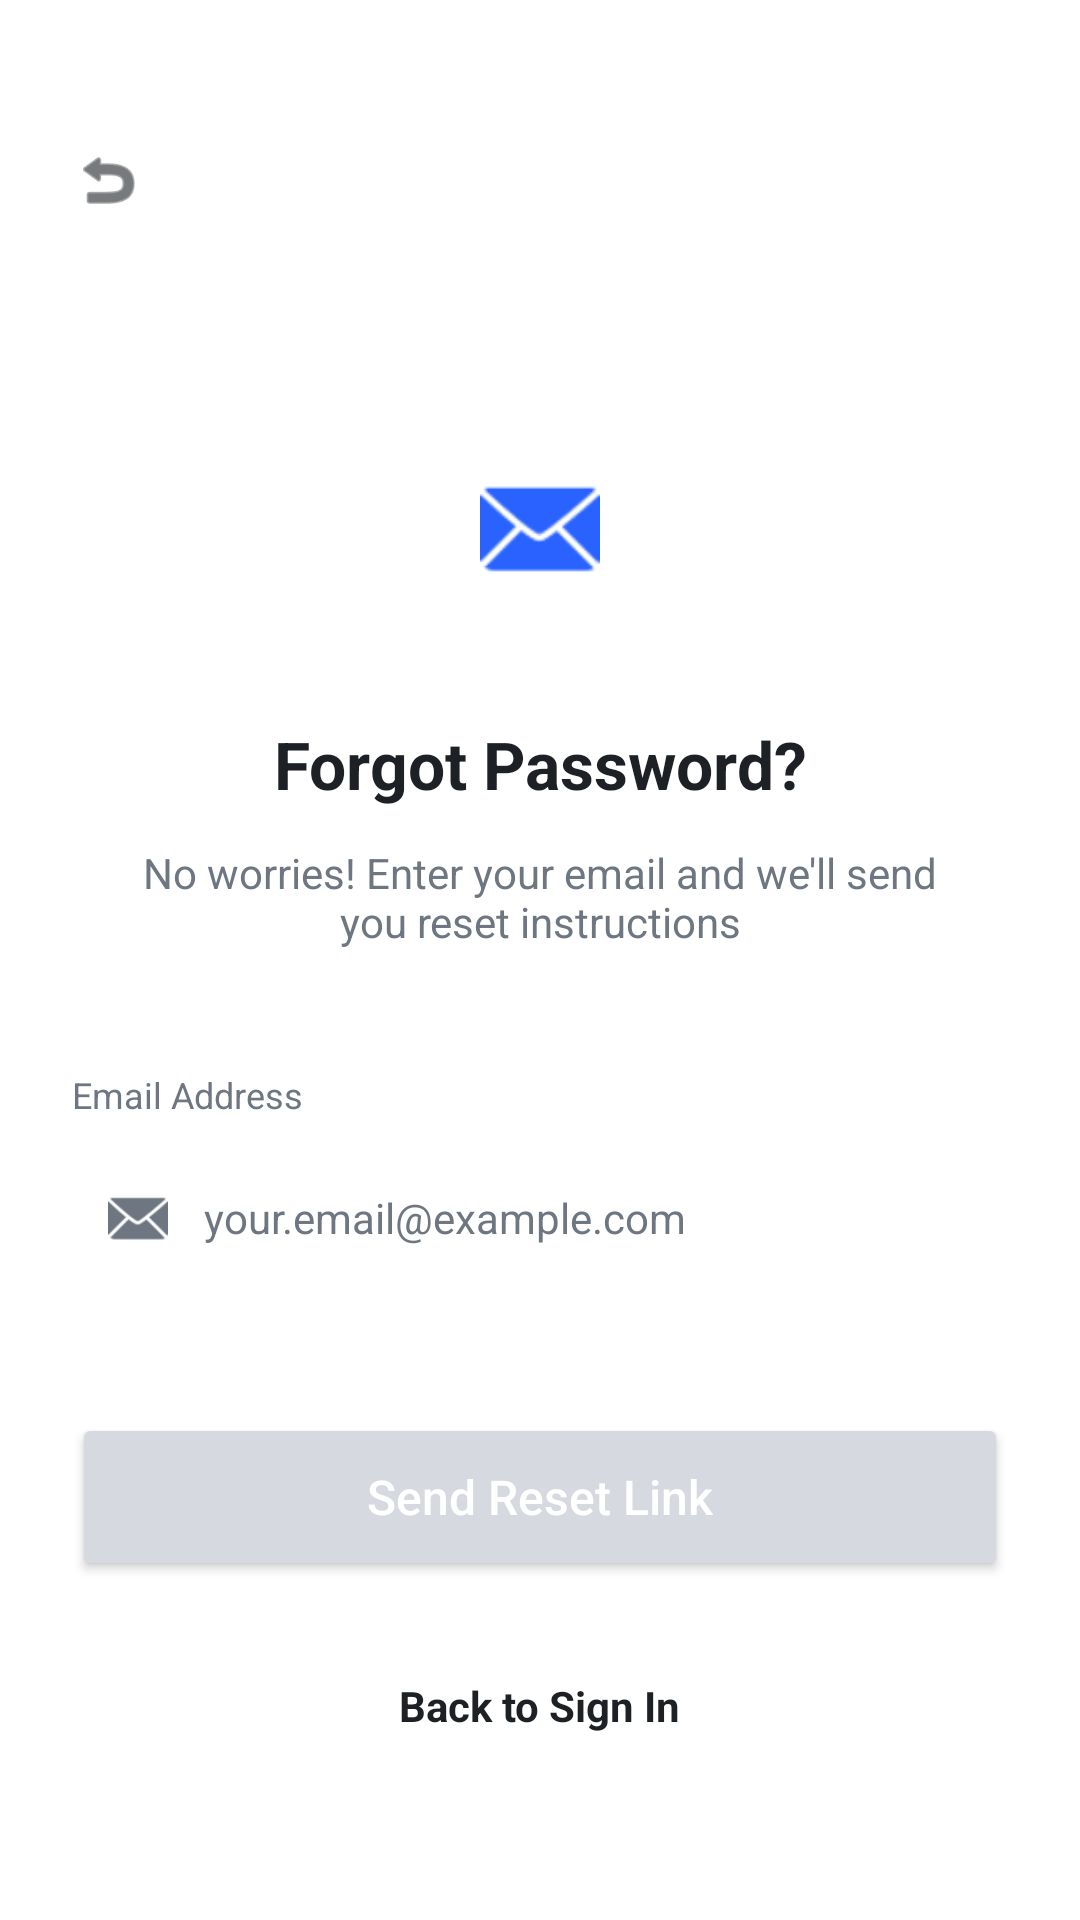

Produce the Android XML layout that renders to this screen, including the resource entries it uses.
<!-- AndroidManifest.xml: application theme Theme.AgroAssist -->
<!-- res/layout/activity_forgot_password.xml -->
<?xml version="1.0" encoding="utf-8"?>
<androidx.constraintlayout.widget.ConstraintLayout 
    xmlns:android="http://schemas.android.com/apk/res/android"
    xmlns:app="http://schemas.android.com/apk/res-auto"
    xmlns:tools="http://schemas.android.com/tools"
    android:layout_width="match_parent"
    android:layout_height="match_parent"
    android:background="@color/white"
    android:padding="24dp"
    tools:context=".ForgotPasswordActivity">

    <ImageView
        android:id="@+id/backButton"
        android:layout_width="24dp"
        android:layout_height="24dp"
        android:layout_marginTop="24dp"
        android:src="@android:drawable/ic_menu_revert"
        app:layout_constraintStart_toStartOf="parent"
        app:layout_constraintTop_toTopOf="parent"
        app:tint="@color/text_primary" />

    <ImageView
        android:id="@+id/emailIcon"
        android:layout_width="80dp"
        android:layout_height="80dp"
        android:layout_marginTop="64dp"
        android:background="@drawable/circle_icon_bg"
        android:padding="20dp"
        android:src="@android:drawable/ic_dialog_email"
        app:layout_constraintEnd_toEndOf="parent"
        app:layout_constraintStart_toStartOf="parent"
        app:layout_constraintTop_toBottomOf="@id/backButton"
        app:tint="#2962FF" />

    <TextView
        android:id="@+id/titleText"
        android:layout_width="wrap_content"
        android:layout_height="wrap_content"
        android:layout_marginTop="24dp"
        android:text="Forgot Password?"
        android:textColor="@color/text_primary"
        android:textSize="22sp"
        android:textStyle="bold"
        app:layout_constraintEnd_toEndOf="parent"
        app:layout_constraintStart_toStartOf="parent"
        app:layout_constraintTop_toBottomOf="@id/emailIcon" />

    <TextView
        android:id="@+id/subtitleText"
        android:layout_width="0dp"
        android:layout_height="wrap_content"
        android:layout_marginTop="12dp"
        android:layout_marginHorizontal="16dp"
        android:gravity="center"
        android:text="No worries! Enter your email and we'll send you reset instructions"
        android:textColor="@color/text_secondary"
        android:textSize="14sp"
        app:layout_constraintEnd_toEndOf="parent"
        app:layout_constraintStart_toStartOf="parent"
        app:layout_constraintTop_toBottomOf="@id/titleText" />

    <TextView
        android:id="@+id/emailLabel"
        android:layout_width="wrap_content"
        android:layout_height="wrap_content"
        android:layout_marginTop="40dp"
        android:text="Email Address"
        android:textColor="@color/text_secondary"
        android:textSize="12sp"
        app:layout_constraintStart_toStartOf="parent"
        app:layout_constraintTop_toBottomOf="@id/subtitleText" />

    <LinearLayout
        android:id="@+id/emailContainer"
        android:layout_width="match_parent"
        android:layout_height="50dp"
        android:layout_marginTop="8dp"
        android:background="@drawable/edit_text_bg"
        android:gravity="center_vertical"
        android:orientation="horizontal"
        android:paddingHorizontal="12dp"
        app:layout_constraintTop_toBottomOf="@id/emailLabel">

        <ImageView
            android:layout_width="20dp"
            android:layout_height="20dp"
            android:src="@android:drawable/ic_dialog_email"
            app:tint="@color/text_secondary" />

        <EditText
            android:id="@+id/emailInput"
            android:layout_width="match_parent"
            android:layout_height="match_parent"
            android:layout_marginStart="12dp"
            android:background="@null"
            android:hint="your.email@example.com"
            android:inputType="textEmailAddress"
            android:textColor="@color/text_primary"
            android:textColorHint="@color/text_secondary"
            android:textSize="14sp" />
    </LinearLayout>

    <Button
        android:id="@+id/sendLinkButton"
        android:layout_width="match_parent"
        android:layout_height="56dp"
        android:layout_marginTop="40dp"
        android:backgroundTint="#D6D9E0" 
        android:text="Send Reset Link"
        android:textAllCaps="false"
        android:textColor="@color/white"
        android:textSize="16sp"
        app:layout_constraintTop_toBottomOf="@id/emailContainer" />

    <TextView
        android:id="@+id/backToSignInText"
        android:layout_width="wrap_content"
        android:layout_height="wrap_content"
        android:layout_marginTop="32dp"
        android:text="Back to Sign In"
        android:textColor="@color/text_primary"
        android:textSize="14sp"
        android:textStyle="bold"
        app:layout_constraintEnd_toEndOf="parent"
        app:layout_constraintStart_toStartOf="parent"
        app:layout_constraintTop_toBottomOf="@id/sendLinkButton" />

</androidx.constraintlayout.widget.ConstraintLayout>
<!-- resources referenced by this layout -->
<resources>
  <color name="text_primary">#1D2125</color>
  <color name="text_secondary">#6E7781</color>
  <color name="white">#FFFFFF</color>
  <style name="Theme.AgroAssist" parent="Theme.MaterialComponents.DayNight.NoActionBar">
          <item name="colorPrimary">@color/primary_green</item>
          <item name="colorPrimaryVariant">@color/white</item>
          <item name="colorOnPrimary">@color/white</item>
          <item name="android:statusBarColor">@color/white</item>
          <item name="android:windowLightStatusBar">true</item>
      </style>
  <color name="primary_green">#2E7D32</color>
</resources>
